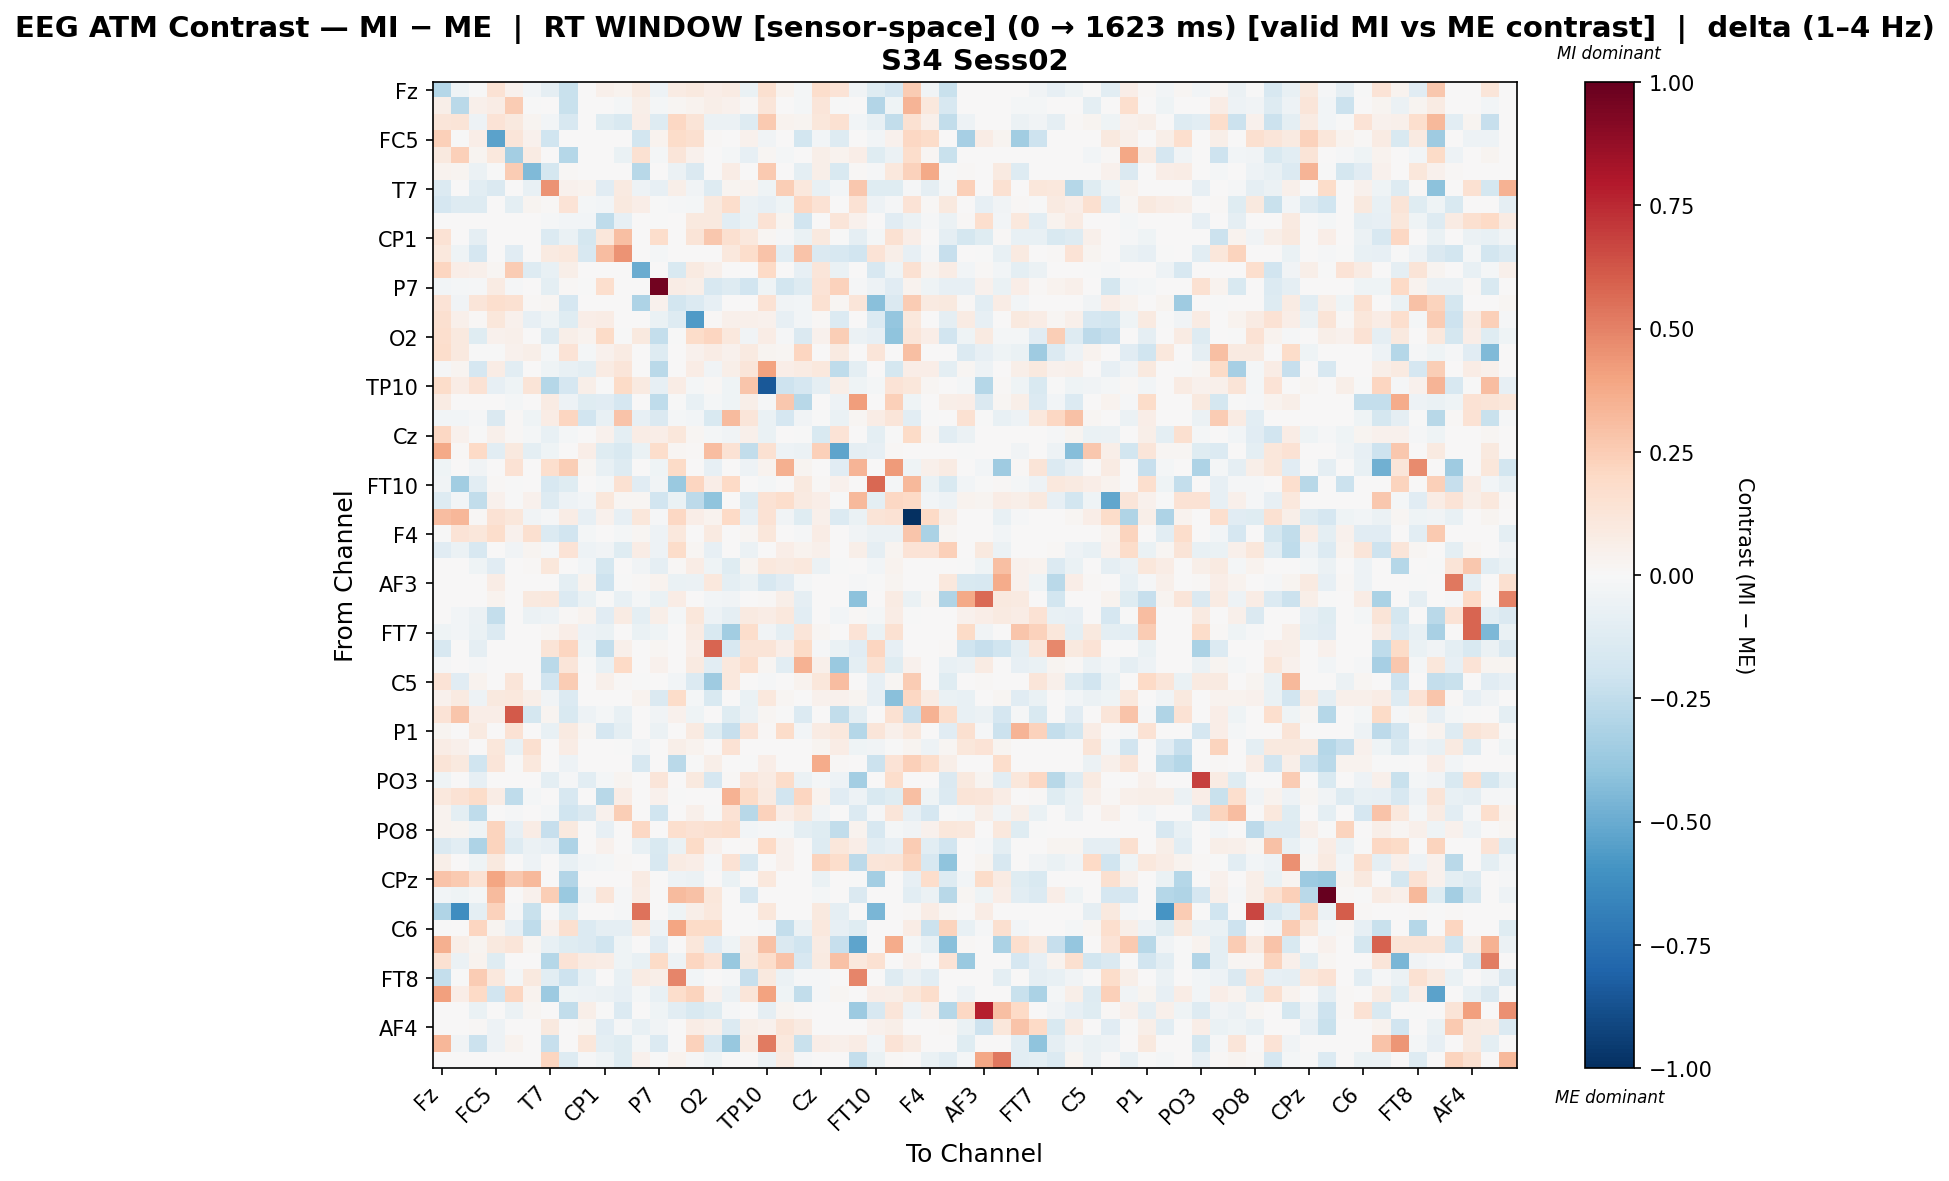

Data behind this chart, as committed beside it:
, Fz, F3, FT9, FC5, FC1, C3, T7, TP9, CP5, CP1, Pz, P3, P7, O1, Oz, O2, P4, P8, TP10, CP6, CP2, Cz, C4
Fz, -0.2876, -0.04531, -0.003862, 0.1482, 0.04683, -0.02584, -0.08837, -0.2256, 0.0, 0.04886, 0.03169, 0.0923, -0.05451, 0.07916, 0.09456, 0.06834, 0.07986, -0.06719, 0.1594, 0.03706, -0.02176, 0.179, 0.133
F3, 0.05741, -0.2677, 0.05055, 0.07158, 0.2513, -0.006589, 0.0, -0.2211, 0.0, 0.0, -0.02024, 0.05667, -0.02147, 0.01647, 0.03741, 0.05471, 0.04158, 0.008491, 0.1216, 0.0, -0.02229, 0.1189, -0.00146
FT9, 0.1183, 0.1277, -0.05267, 0.1332, 0.09629, 0.02872, -0.02734, -0.162, 0.0, -0.1195, -0.1487, 0.06837, -0.1318, 0.2102, 0.128, -0.06027, -0.05901, -0.1268, 0.2601, 0.03662, 0.02376, 0.1131, 0.1532
FC5, 0.2405, -0.005947, 0.06782, -0.5368, 0.1246, 0.04584, -0.1969, 0.0, 0.0, 0.0, 0.0, -0.1819, 0.03679, 0.1827, 0.1619, 0.01447, 0.0, 0.03996, -0.03152, 0.0, -0.1851, -0.03075, -0.1277
FC1, 0.09639, 0.2402, 0.02378, 0.1082, -0.3385, 0.08524, 0.0, -0.2865, 0.0, 0.0, -0.06731, 0.1514, -0.01748, 0.1187, 0.03911, 0.005491, -0.01656, -0.08333, 0.02168, -0.01652, 0.003553, 0.06002, 0.03395
C3, 0.038, 0.02555, -0.06064, -0.004464, 0.2517, -0.439, -0.1746, 0.01072, 0.0, 0.0, 0.0, -0.2739, 0.0, -0.06243, -0.1461, 0.0, 0.07497, 0.0, 0.2605, 0.0, -0.101, 0.05874, -0.1512
T7, -0.1337, 0.0, -0.1068, -0.1414, 0.0, -0.07178, 0.4474, 0.04559, 0.03313, -0.111, 0.092, -0.05212, -0.08304, 0.06071, -0.03373, -0.1281, 0.02488, 0.03823, -0.04563, 0.2491, 0.1042, -0.07544, -0.02442
TP9, -0.1672, -0.1273, -0.129, 0.0, -0.1003, 0.0294, 0.01053, 0.1403, -0.01908, -0.02648, 0.1005, 0.06827, -0.004009, -0.01181, -0.01878, 0.09385, 0.1746, -0.05597, -0.08502, -0.04066, 0.2042, 0.1457, 0.0
CP5, 0.0, 0.0, 0.0, 0.0, 0.0, 0.0, -0.01306, -0.0264, -0.02925, -0.2543, -0.07924, 0.0, -0.005045, 0.0, 0.101, 0.09784, -0.1073, -0.06638, 0.1471, 0.0297, -0.1894, 0.0, 0.1217
CP1, 0.1453, 0.0, -0.09367, 0.0, 0.0, 0.0, -0.1391, -0.06768, -0.1775, 0.1139, 0.3013, 0.0, 0.1751, 0.0, 0.1258, 0.2661, 0.157, 0.1049, 0.02124, -0.01303, -0.06374, 0.09527, -0.00633
Pz, 0.1034, -0.04414, -0.1718, 0.0, -0.1156, 0.0, 0.0871, 0.1071, -0.1566, 0.3119, 0.4471, 0.0, -0.01997, 0.0, 0.0, 0.006412, 0.1079, 0.1764, 0.2814, -0.1089, 0.2836, -0.1466, -0.164
P3, 0.2118, 0.06882, 0.05319, 0.01918, 0.2539, -0.1328, -0.07116, 0.05794, 0.0, 0.0, 0.0, -0.4997, 0.0, -0.1547, 0.09194, 0.05414, 0.0, 0.0, 0.1955, 0.0, -0.08215, 0.1235, -0.06774
P7, -0.02607, -0.02327, -0.0143, 0.08045, -0.01352, 0.0, -0.09565, 0.01142, -0.001113, 0.1646, 0.006663, 0.0, 0.9631, 0.07449, 0.05989, -0.1601, -0.1293, -0.1911, -0.0402, -0.1832, -0.1261, 0.133, 0.2304
O1, 0.1363, -0.03688, 0.123, 0.169, 0.154, 0.01271, 0.02077, -0.1701, 0.0, 0.0, 0.0, -0.3067, 0.04476, -0.1801, -0.1392, -0.07867, 0.0, 0.0, 0.1419, -0.03606, -0.02644, 0.153, 0.0165
Oz, 0.1574, 0.04896, 0.00893, 0.1159, 0.04252, -0.08414, -0.04627, -0.1217, 0.06329, 0.07477, 0.0, 0.001355, -0.06328, -0.1295, -0.5682, 0.01526, 0.05156, 0.05128, 0.04409, -0.08054, -0.03116, 0.01335, -0.1385
O2, 0.1699, 0.09755, -0.124, 0.04484, 0.04908, 0.001945, -0.1285, 0.05562, 0.03612, 0.1942, -0.003203, 0.0958, -0.2412, -0.003548, 0.1834, 0.2112, 0.1041, -0.03413, 0.07037, -0.014, -0.1416, 0.04172, 0.2495
P4, 0.1767, 0.096, -0.007319, -0.00167, 0.03954, 0.05533, -0.01852, 0.1402, -0.02021, 0.04538, 0.07933, 0.0, -0.1274, 0.0, 0.04251, 0.07527, 0.04491, 0.09183, 0.02589, 0.02318, 0.2111, 0.001456, 0.09223
P8, -0.01171, 0.02694, -0.1667, 0.07056, -0.1085, 0.0, -0.03965, -0.07204, -0.09616, 0.08406, 0.1206, 0.0, -0.2702, 0.0, 0.07403, -0.03221, 0.05555, 0.1183, 0.4008, 0.06989, 0.08331, 0.1017, -0.2509
TP10, 0.1817, 0.07324, 0.1444, -0.08468, -0.03945, 0.1314, -0.2849, -0.168, 0.05553, -0.002909, 0.1881, 0.0863, -0.08116, 0.07493, -0.01689, 0.01385, -0.04647, 0.2783, -0.845, -0.2098, -0.1702, -0.09149, 0.05738
CP6, 0.08426, 0.0, 0.003151, 0.0, -0.02035, 0.0, 0.0826, -0.04992, -0.1211, -0.1131, -0.1696, 0.0, -0.2561, -0.002865, -0.07074, -0.02285, -0.04032, 0.06043, -0.009024, 0.2701, -0.2791, 0.0, -0.0511
CP2, -0.02789, -0.02435, -0.01271, -0.146, 0.01017, -0.04368, 0.07268, 0.2154, -0.1901, -0.07341, 0.287, -0.08092, -0.147, -0.02148, -0.02506, -0.1553, 0.316, 0.1187, -0.06364, -0.1667, -0.0375, -0.007161, -0.06276
Cz, 0.2064, 0.04027, -0.003909, 0.05359, 0.008723, -0.02181, -0.07657, -0.01692, 0.0, 0.04659, -0.1001, 0.07177, 0.06427, 0.1148, 0.01721, -0.01992, -0.0319, 0.04704, -0.06259, 0.0, -0.005863, -0.1494, 0.1403
C4, 0.3793, 0.01215, 0.2031, -0.1043, 0.09999, -0.0978, -0.04095, 0.0, 0.06627, -0.1217, -0.1499, -0.0702, 0.1786, 0.02194, 0.01023, 0.3095, 0.1447, -0.2498, 0.1515, -0.05127, -0.06177, 0.2352, -0.5235
T8, -0.0442, 0.005137, -0.03187, 0.0, 0.1451, 0.005137, 0.17, 0.2441, 0.01614, -0.07383, -0.1321, 0.0, -0.03943, 0.1899, 0.0, -0.07851, 0.0, -0.04892, 0.03216, 0.3559, 0.02557, 0.0, -0.1155
FT10, -0.03748, -0.3468, -0.1046, 0.0106, -0.004521, 0.003041, -0.1564, -0.1203, 0.0, -0.02129, 0.1491, -0.1171, -0.03771, -0.3683, 0.2159, 0.06461, 0.1992, 0.0, -0.01818, 0.0, 0.09939, 0.01342, 0.04037
FC6, -0.1309, -0.02554, -0.2462, 0.04049, -0.004036, 0.04258, -0.1322, -0.05148, -0.02778, 0.1153, 0.02289, 0.01875, -0.1877, -0.06981, -0.2624, -0.3995, 0.0, -0.1262, 0.1469, 0.1778, 0.09008, 0.06337, -0.003001
FC2, 0.3053, 0.3282, 0.01279, 0.1465, 0.1103, -0.03441, -0.0148, 0.07781, -0.08138, 0.0409, -0.08138, 0.1127, -0.01458, 0.2085, 0.06581, 0.03422, 0.1981, -0.08309, 0.1463, -0.03864, -0.1225, 0.05243, -0.1401
F4, -0.001152, 0.1382, 0.1169, 0.1781, 0.04573, 0.1566, -0.1355, -0.1907, -0.0172, 0.0, -0.01613, 0.01849, -0.05404, 0.1056, 0.004206, 0.08647, 0.0, 0.01859, 0.1162, 0.0, -0.008243, 0.07129, 0.0
F8, -0.114, -0.05556, -0.1599, 0.0, -0.03428, 0.0267, -0.01256, 0.1341, -0.04975, -0.03817, -0.1213, 0.07752, -0.04941, 0.1837, 0.01852, -0.08373, 0.0, -0.05786, 0.0, 0.06329, 0.0379, 0.05386, 0.0
AF7, 0.0, 0.0, -0.04277, -0.1169, 0.0, 0.009642, 0.1144, 0.0, -0.02354, -0.1772, 0.0, -0.03402, -0.08889, 0.009642, 0.07417, -0.03917, -0.1183, 0.02572, 0.1084, 0.09016, 0.1049, -0.0579, -0.0006648
AF3, 0.0, 0.0, 0.0, 0.0727, 0.0, 0.0, 0.0, -0.09669, 0.03418, -0.2088, -0.005572, 0.009546, 0.03231, -0.06766, -0.05653, 0.1079, -0.09849, -0.06361, -0.1592, -0.115, -0.01873, 0.0, 0.0
AFz, 0.0, 0.0, 0.0, 0.03755, 0.0, 0.09394, 0.1062, -0.1345, -0.06782, -0.001161, -0.07241, -0.02312, -0.06787, 0.07797, 0.0, -0.0262, -0.03128, 0.0, 0.0131, 0.06069, -0.09075, 0.0, 0.0
F1, 0.0, -0.02438, -0.05901, -0.2415, 0.0, -0.05865, -0.0526, 0.01107, 0.03402, -0.1109, 0.07934, -0.0997, 0.05591, -0.02315, 0.1153, -0.05417, -0.08646, 0.08751, 0.07523, 0.1035, -0.1058, 0.0, -0.02701
FT7, -0.0458, -0.02728, -0.0642, -0.1404, 0.0, 0.0, 0.0163, 0.06979, -0.0507, -0.06951, 0.0, -0.06824, -0.04572, 0.0, 0.08345, -0.155, -0.345, 0.1733, -0.03744, -0.09742, 0.1183, 0.02038, 0.0
FC3, -0.1617, 0.0, -0.09005, 0.0, 0.0, 0.0, 0.1328, 0.2111, -0.04376, -0.2358, 0.05045, 0.0, 0.02023, 0.0, 0.06507, 0.5831, -0.1628, 0.1253, 0.127, 0.06895, 0.1904, -0.01334, -0.06448
C1, -0.01132, 0.0, -0.009921, 0.0, 0.0, 0.0, -0.2716, 0.1242, -0.001171, -0.07803, 0.198, 0.0, 0.04453, 0.0, 0.08985, -0.1062, 0.1081, 0.1704, 0.01747, -0.1034, 0.3463, 0.05379, -0.3696
C5, 0.1343, -0.1149, 0.03141, 0.0, 0.1235, 0.0, -0.1943, 0.2537, 0.0, 0.04853, 0.01216, -0.002327, 0.0, -0.03103, -0.136, -0.3583, 0.102, 0.0, -0.009323, 0.0, 0.03347, 0.1107, 0.3119
TP7, 0.04095, 0.09128, -0.04795, 0.09388, 0.108, 0.05733, -0.03389, -0.1348, 0.0, 0.0, 0.003716, 0.03602, -0.147, 0.187, -0.02007, -0.1503, 0.0, -0.06272, 0.1065, 0.02243, 0.0, 0.04389, 0.043
CP3, 0.1347, 0.2783, 0.06605, 0.06598, 0.6104, -0.1745, 0.02461, -0.1557, -0.04887, -0.02131, -0.07148, 0.0, -0.03299, 0.04242, -0.04529, 0.0, -0.12, -0.06059, 0.02081, -0.005857, -0.1338, 0.0, -0.2455
P1, 0.0254, 0.0, 0.08692, 0.0, 0.1461, 0.0, -0.07708, 0.09099, 0.01593, -0.1686, -0.0988, 0.0, -0.06041, 0.0, 0.0918, -0.1179, -0.2276, 0.1356, 0.01348, 0.1842, -0.02557, 0.08286, 0.1026
P5, 0.07515, 0.05408, 0.0, 0.1115, -0.07401, 0.1623, 0.0, 0.07422, 0.0, 0.0, -0.004293, -0.03435, 0.0, 0.05488, 0.03557, 0.0, 0.1471, 0.0, 0.0, 0.0, 0.0, 0.02751, 0.07213
PO7, 0.1275, 0.1008, -0.2027, 0.1182, -0.001217, 0.1071, 0.0, -0.05356, 0.0, 0.0, 0.0, -0.1637, 0.0, -0.2709, -0.006984, 0.06174, 0.0, -0.001978, 0.06444, 0.0, 0.0, 0.3732, 0.01544
PO3, -0.0401, 0.0, -0.08213, 0.0, 0.007791, 0.0, -0.09913, -0.01089, -0.1052, -0.01736, 0.02362, 0.0, 0.1193, 0.0, 0.1003, -0.1652, 0.01295, 0.1215, 0.0844, 0.1852, -0.05828, -0.02248, -0.05147
POz, 0.1044, 0.148, 0.1874, 0.07539, -0.2513, -0.01703, 0.0, -0.158, 0.0, -0.278, 0.07812, 0.0, 0.03944, -0.004131, 0.0, 0.0, 0.3507, 0.1911, 0.08832, -0.1899, 0.2152, 0.03482, -0.1131
PO4, 0.03252, -0.09572, -0.2544, 0.0, -0.01548, 0.0, -0.01604, -0.1972, -0.1477, 0.0468, 0.2467, 0.0, -0.2009, 0.0, 0.04927, -0.007312, 0.1414, -0.2753, 0.2271, 0.06416, 0.1105, -0.03364, 0.002325
PO8, 0.03405, 0.02907, -0.04323, 0.2221, -0.07992, 0.07657, -0.2324, 0.09537, 0.0, -0.07876, 0.0, 0.2105, 0.0, 0.1643, 0.1409, 0.1574, 0.1791, -0.03059, -0.0125, -0.0162, -0.101, -0.1209, -0.2491
P6, -0.1427, -0.1079, -0.3112, 0.2233, -0.1298, -0.05521, -0.08528, -0.3109, 0.0, 0.04411, 0.005234, -0.07449, -0.1552, -0.0691, 0.1888, 0.0451, 0.0, 0.01298, 0.1997, 0.03963, 0.0, -0.1264, 0.1137
P2, 0.06152, 0.001506, -0.04585, 0.09837, 0.005428, -0.04937, 0.006654, -0.07755, -0.02816, -0.02289, 0.009158, 0.001976, -0.16, 0.08228, 0.06483, -0.009879, 0.1442, -0.1574, 0.0, 0.0433, 0.0, 0.2217, 0.1768
CPz, 0.2832, 0.2655, 0.1467, 0.3936, 0.2723, 0.3249, 0.0, -0.2941, 0.0, 0.0, 0.0, 0.08122, 0.0, -0.04978, -0.05491, 0.0, -0.06281, 0.0, 0.1044, 0.0, 0.0, -0.06503, 0.0
CP4, -0.0241, -0.04344, -0.02314, 0.3181, 0.0, 0.04391, 0.2427, -0.3698, -0.03647, 0.1176, -0.01418, 0.07709, 0.0, 0.3166, 0.2905, 0.111, 0.0, -0.1678, 0.0, 0.0, 0.0, -0.01832, 0.0
TP8, -0.3024, -0.6207, -0.09565, 0.2299, -0.01098, -0.2248, 0.0, -0.1177, 0.0, 0.0, -0.01037, 0.5431, 0.0, -0.04046, 0.05528, 0.1024, 0.0, 0.0, 0.1127, 0.0, 0.0, 0.09485, -0.0871
C6, -0.001807, 0.0, 0.2125, 0.02695, -0.08199, -0.2516, 0.04363, 0.1581, -0.1373, -0.08853, -0.08853, 0.1091, -0.05059, 0.3952, 0.1886, 0.1899, 0.0, -0.001807, -0.007974, -0.2399, -0.06052, 0.1028, -0.08582
C2, 0.3571, 0.05746, 0.02609, 0.09606, 0.1172, 0.01885, -0.0725, -0.1212, -0.1384, -0.1967, -0.04272, 0.0, -0.1162, 0.0, 0.1146, -0.1158, -0.04674, 0.08804, 0.2912, -0.143, -0.1978, 0.08529, -0.2287
FC4, 0.156, -0.05969, 0.03332, -0.1224, 0.0, 0.0, -0.2816, 0.1362, 0.07953, 0.07297, -0.03974, -0.07791, 0.1923, -0.04838, 0.2135, 0.1452, -0.3801, 0.09843, 0.179, 0.2817, -0.1617, 0.08816, 0.2934
FT8, -0.2355, -0.007631, 0.2537, 0.1086, -0.02042, 0.09739, -0.1034, -0.204, -0.07455, 0.0, -0.07347, 0.07852, 0.06042, 0.4849, -0.02706, 0.0, -0.01188, -0.2338, 0.0945, -0.05918, -0.007833, -0.0135, 0.0
F6, 0.4115, 0.06269, 0.1993, -0.1915, 0.2162, 0.03565, -0.3642, -0.04132, -0.0481, -0.05677, -0.07904, -0.02028, -0.07362, 0.1723, 0.2211, 0.03926, -0.05772, 0.1187, 0.4045, -0.04168, -0.2434, -0.01559, 0.02208
AF8, 0.0, 0.0, -0.06818, 0.0, -0.05482, 0.01846, 0.0, -0.249, 0.05515, -0.007423, -0.1342, 0.0, -0.03971, -0.1065, -0.1486, -0.1214, -0.01302, 0.0, -0.08962, 0.02986, 0.009289, 0.0, 0.0
AF4, 0.0, 0.0, 0.01438, -0.0523, 0.0, 0.0, 0.09583, 0.0, 0.01779, -0.1114, -0.01339, -0.07504, -0.0365, 0.0, 0.07034, 0.04803, -0.139, 0.06142, 0.04251, 0.1324, 0.08762, 0.0, 0.0
F2, 0.333, -0.03589, -0.2172, -0.05268, 0.03266, 0.0, -0.2328, 0.0, 0.1161, -0.101, -0.1208, -0.016, -0.134, 0.0, 0.2314, -0.1599, -0.3815, 0.08178, 0.5188, 0.1021, -0.2239, 0.06275, 0.04782
FCz, 0.0, 0.0, 0.0, 0.0, 0.0, 0.0, 0.2157, -0.1314, -0.01141, -0.04543, -0.1181, 0.04011, -0.001981, 0.03422, -0.009757, -0.04609, 0.0, 0.0, -0.05547, 0.08443, -0.01336, 0.0, 0.0
